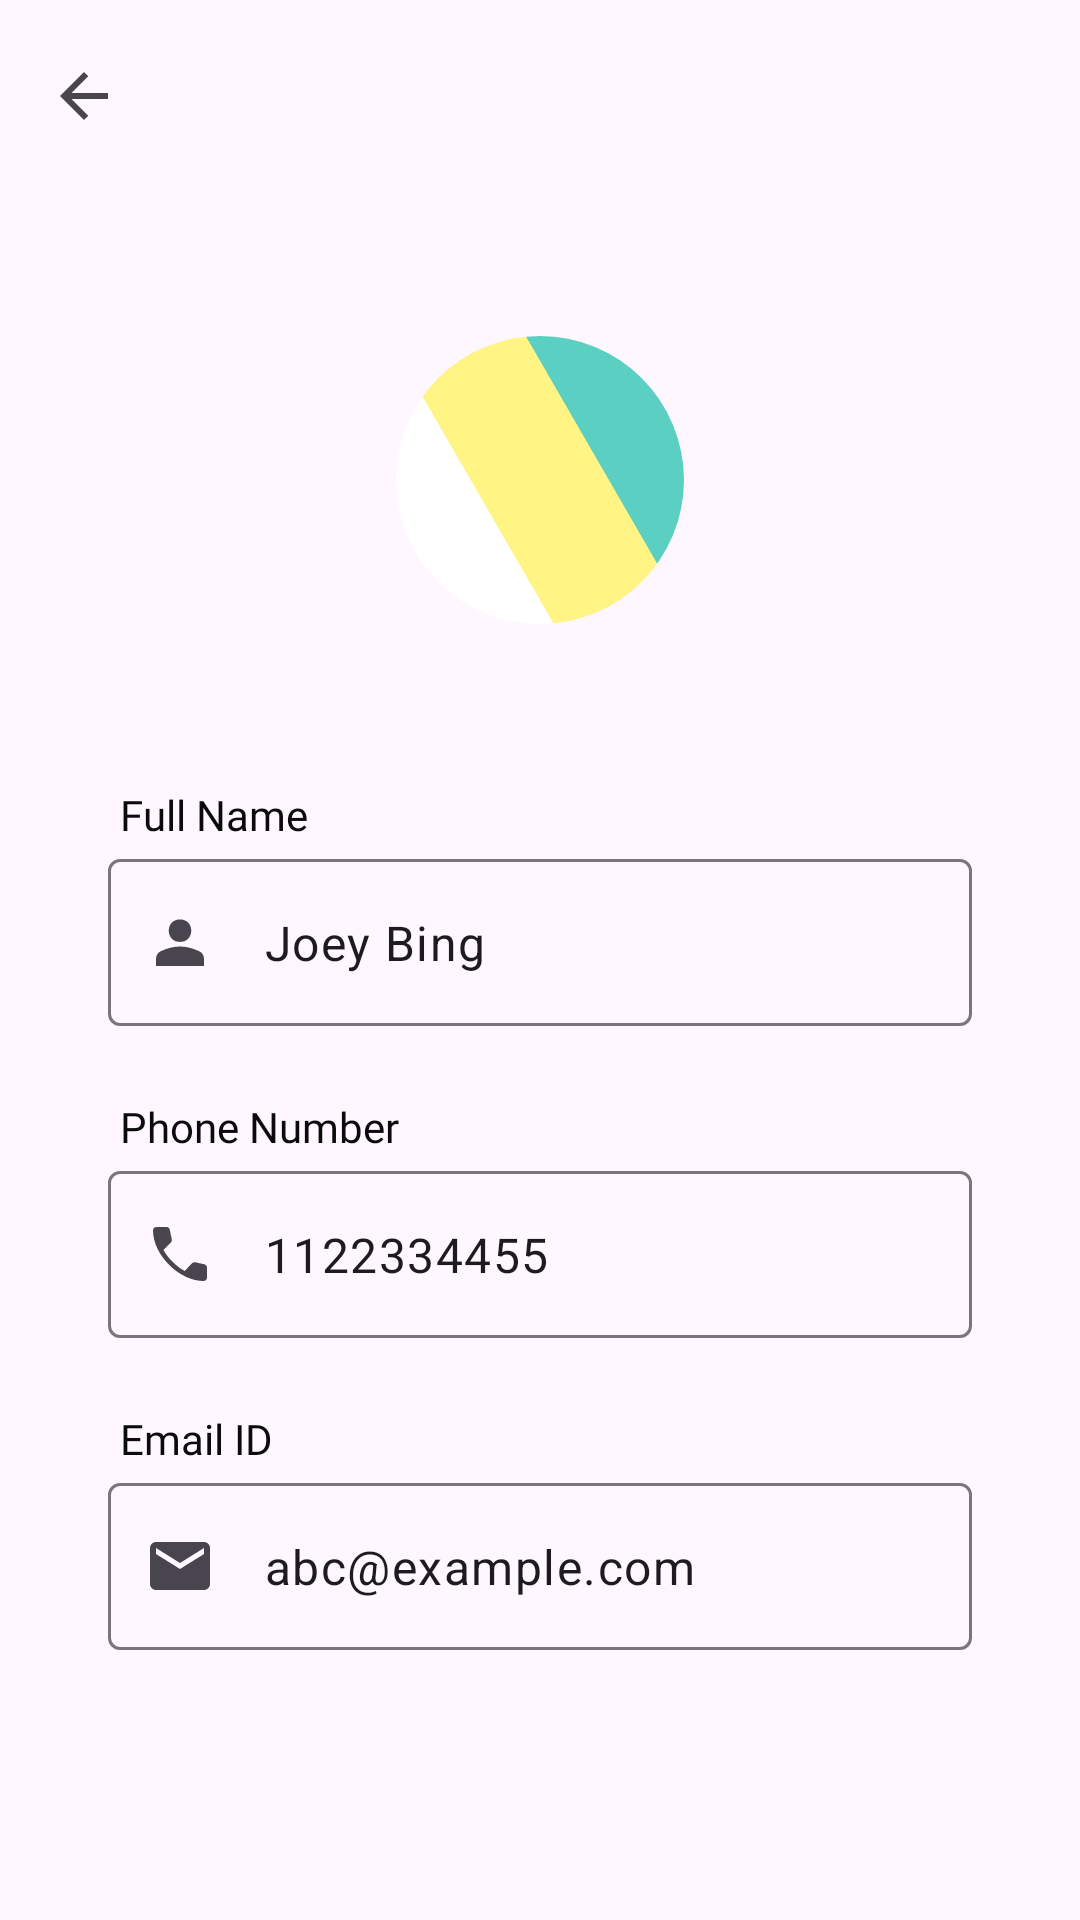

The Android layout XML behind this screen, and the referenced resources:
<!-- AndroidManifest.xml: application theme Theme.TourismApp -->
<!-- res/layout/activity_user.xml -->
<?xml version="1.0" encoding="utf-8"?>
<LinearLayout
    xmlns:android="http://schemas.android.com/apk/res/android"
    xmlns:app="http://schemas.android.com/apk/res-auto"
    xmlns:tools="http://schemas.android.com/tools"
    android:layout_width="match_parent"
    android:layout_height="match_parent"
    android:orientation="vertical"
    tools:context=".Activities.UserActivity">

    <androidx.constraintlayout.widget.ConstraintLayout
        android:layout_width="match_parent"
        android:layout_height="wrap_content">

        <com.google.android.material.appbar.MaterialToolbar
            android:id="@+id/user_toolbar"
            android:layout_width="match_parent"
            android:layout_height="?attr/actionBarSize"
            app:layout_constraintBottom_toBottomOf="parent"
            app:layout_constraintEnd_toEndOf="parent"
            app:layout_constraintStart_toStartOf="parent"
            app:layout_constraintTop_toTopOf="parent"
            app:navigationIcon="@drawable/ic_arrow_back" />

    </androidx.constraintlayout.widget.ConstraintLayout>

    <com.google.android.material.card.MaterialCardView
        android:id="@+id/logoImage"
        android:layout_width="96dp"
        android:layout_height="96dp"
        android:layout_marginTop="48dp"
        android:layout_gravity="center"
        app:cardCornerRadius="48dp"
        app:strokeWidth="0dp"
        android:elevation="0dp"
        android:transitionName="logo_image">

        <ImageView
            android:layout_width="wrap_content"
            android:layout_height="wrap_content"
            android:importantForAccessibility="no"
            android:src="@drawable/tourism_app_icon"/>

    </com.google.android.material.card.MaterialCardView>

    <LinearLayout
        android:layout_width="match_parent"
        android:layout_height="wrap_content"
        android:orientation="vertical"
        android:paddingTop="30dp"
        android:paddingBottom="30dp"
        android:paddingStart="36dp"
        android:paddingEnd="36dp">

        <TextView
            android:layout_width="wrap_content"
            android:layout_height="wrap_content"
            android:layout_marginTop="24dp"
            android:layout_marginStart="4dp"
            android:text="Full Name"
            android:textColor="@color/secondary_text"
            android:fontFamily="@font/sf_pro_display_medium"/>

        <com.google.android.material.textfield.TextInputLayout
            android:id="@+id/textInputLayout1"
            android:layout_width="match_parent"
            android:layout_height="wrap_content"
            app:startIconDrawable="@drawable/ic_person"
            app:endIconMode="clear_text"
            app:endIconTint="@color/accent_icon">

            <com.google.android.material.textfield.TextInputEditText
                android:id="@+id/fullname"
                android:layout_width="match_parent"
                android:layout_height="wrap_content"
                android:text="Joey Bing"
                tools:ignore="SpeakableTextPresentCheck" />

        </com.google.android.material.textfield.TextInputLayout>

        <TextView
            android:layout_width="wrap_content"
            android:layout_height="wrap_content"
            android:layout_marginTop="24dp"
            android:layout_marginStart="4dp"
            android:text="Phone Number"
            android:textColor="@color/secondary_text"
            android:fontFamily="@font/sf_pro_display_medium"/>

        <com.google.android.material.textfield.TextInputLayout
            android:id="@+id/textInputLayout2"
            android:layout_width="match_parent"
            android:layout_height="wrap_content"
            app:startIconDrawable="@drawable/ic_phone"
            app:endIconMode="clear_text"
            app:endIconTint="@color/accent_icon">

            <com.google.android.material.textfield.TextInputEditText
                android:id="@+id/userphone"
                android:layout_width="match_parent"
                android:layout_height="wrap_content"
                android:inputType="number"
                android:text="1122334455"
                tools:ignore="SpeakableTextPresentCheck" />

        </com.google.android.material.textfield.TextInputLayout>

        <TextView
            android:layout_width="wrap_content"
            android:layout_height="wrap_content"
            android:layout_marginTop="24dp"
            android:layout_marginStart="4dp"
            android:text="Email ID"
            android:textColor="@color/secondary_text"
            android:fontFamily="@font/sf_pro_display_medium"/>

        <com.google.android.material.textfield.TextInputLayout
            android:id="@+id/textInputLayout3"
            android:layout_width="match_parent"
            android:layout_height="wrap_content"
            app:startIconDrawable="@drawable/ic_email"
            app:endIconMode="clear_text"
            app:endIconTint="@color/accent_icon">

            <com.google.android.material.textfield.TextInputEditText
                android:id="@+id/phone"
                android:layout_width="match_parent"
                android:layout_height="wrap_content"
                android:text="abc@example.com"
                tools:ignore="SpeakableTextPresentCheck" />

        </com.google.android.material.textfield.TextInputLayout>

    </LinearLayout>

</LinearLayout>
<!-- resources referenced by this layout -->
<resources>
  <color name="accent_icon">#0b0b0c</color>
  <color name="secondary_text">#0b0b0b</color>
  <!-- drawable ic_arrow_back (drawable) -->
  <vector xmlns:android="http://schemas.android.com/apk/res/android"
      android:height="24dp"
      android:viewportHeight="24"
      android:viewportWidth="24"
      android:width="24dp"
      android:tint="?attr/colorControlNormal">
      <path
          android:fillColor="@android:color/white"
          android:pathData="M20,11H7.83l5.59,-5.59L12,4l-8,8 8,8 1.41,-1.41L7.83,13H20v-2z"/>
  </vector>
  <!-- drawable ic_email (drawable) -->
  <vector xmlns:android="http://schemas.android.com/apk/res/android"
      android:height="24dp"
      android:tint="?attr/colorControlNormal"
      android:viewportHeight="24"
      android:viewportWidth="24"
      android:width="24dp">
      <path
          android:fillColor="@android:color/white"
          android:pathData="M20,4L4,4c-1.1,0 -1.99,0.9 -1.99,2L2,18c0,1.1 0.9,2 2,2h16c1.1,0 2,-0.9 2,-2L22,6c0,-1.1 -0.9,-2 -2,-2zM20,8l-8,5 -8,-5L4,6l8,5 8,-5v2z"/>
  </vector>
  <!-- drawable ic_person (drawable) -->
  <vector xmlns:android="http://schemas.android.com/apk/res/android"
      android:width="24dp"
      android:height="24dp"
      android:viewportWidth="960"
      android:viewportHeight="960"
      android:tint="?attr/colorControlNormal">
    <path
        android:fillColor="@android:color/white"
        android:pathData="M480,479Q414,479 372,437Q330,395 330,329Q330,263 372,221Q414,179 480,179Q546,179 588,221Q630,263 630,329Q630,395 588,437Q546,479 480,479ZM160,800L160,706Q160,668 179,641Q198,614 228,600Q295,570 356.5,555Q418,540 480,540Q542,540 603,555.5Q664,571 731,600Q762,614 781,641Q800,668 800,706L800,800L160,800Z"/>
  </vector>
  <!-- drawable ic_phone (drawable) -->
  <vector xmlns:android="http://schemas.android.com/apk/res/android"
      android:width="24dp"
      android:height="24dp"
      android:viewportWidth="960"
      android:viewportHeight="960"
      android:tint="?attr/colorControlNormal">
    <path
        android:fillColor="@android:color/white"
        android:pathData="M795,840Q679,840 558.5,784Q438,728 335,625Q232,522 176,401.5Q120,281 120,165Q120,146 133,133Q146,120 165,120L305,120Q319,120 329,130Q339,140 343,155L370,281Q372,295 369.5,306.5Q367,318 359,326L259,427Q285,471 314,509Q343,547 378,581Q415,619 456,650.5Q497,682 542,706L637,608Q647,597 660,593Q673,589 686,591L805,617Q820,621 830,633Q840,645 840,660L840,795Q840,814 827,827Q814,840 795,840Z"/>
  </vector>
  <!-- drawable tourism_app_icon: jpg bitmap (drawable, 48473 bytes) -->
  <style name="Theme.TourismApp" parent="Base.Theme.TourismApp" />
  <style name="Base.Theme.TourismApp" parent="Theme.Material3.DayNight.NoActionBar">
          <item name="colorPrimary">@color/black</item>
          <item name="colorAccent">@color/downy</item>
          <item name="android:statusBarColor">@color/downy</item>
  
          <item name="android:windowContentTransitions">true</item>
      </style>
  <color name="black">#0b0b0b</color>
  <color name="downy">#5bd0c2</color>
</resources>
